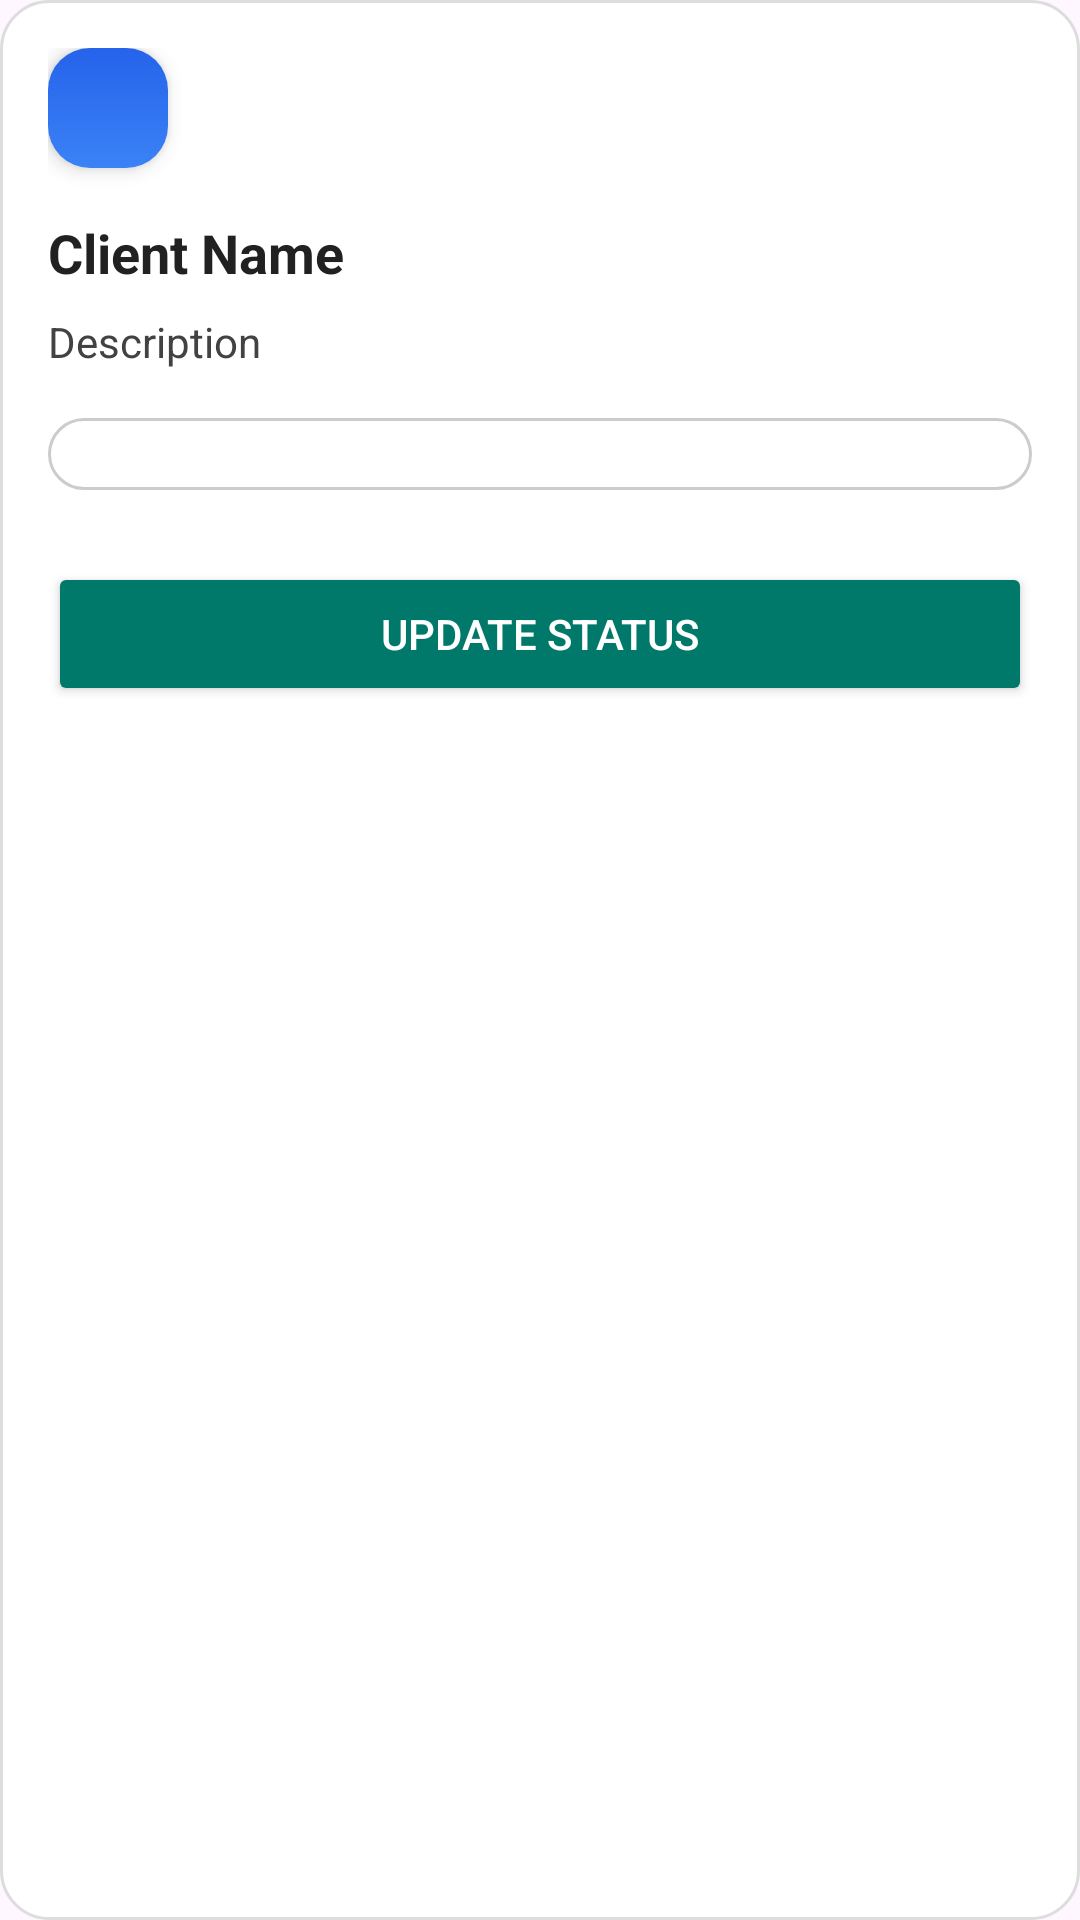

Reconstruct the res/layout file that produces this screen, plus the resources it refers to.
<!-- AndroidManifest.xml: application theme Theme.BCSApp -->
<!-- res/layout/fragment_contractor_update_status.xml -->
<LinearLayout xmlns:android="http://schemas.android.com/apk/res/android"
    android:orientation="vertical"
    android:padding="16dp"
    android:layout_width="match_parent"
    android:layout_height="wrap_content"
    android:background="@drawable/bg_popup">


    
    <ImageButton
        android:id="@+id/btnBack"
        android:layout_width="40dp"
        android:layout_height="40dp"
        android:background="@drawable/form_button_bg"
        android:padding="8dp"
        android:src="@drawable/ic_arrow_back"
        android:contentDescription="Back"
        android:elevation="4dp"
        android:layout_marginBottom="16dp" />

    
    <TextView
        android:id="@+id/tvClientName"
        android:layout_width="match_parent"
        android:layout_height="wrap_content"
        android:text="Client Name"
        android:textStyle="bold"
        android:textSize="18sp"
        android:textColor="#212121"
        android:paddingBottom="8dp"/>

    
    <TextView
        android:id="@+id/tvDescription"
        android:layout_width="match_parent"
        android:layout_height="wrap_content"
        android:text="Description"
        android:textColor="#424242"
        android:paddingBottom="16dp"/>

    
    <Spinner
        android:id="@+id/spinnerStatus"
        android:layout_width="match_parent"
        android:layout_height="wrap_content"
        android:background="@drawable/bg_rounded_spinner"
        android:padding="12dp"
        android:layout_marginBottom="24dp"/>

    
    <Button
        android:id="@+id/btnUpdateStatus"
        android:layout_width="match_parent"
        android:layout_height="wrap_content"
        android:text="Update Status"
        android:backgroundTint="#00796B"
        android:textColor="#FFFFFF"
        android:padding="12dp"
        android:layout_marginBottom="16dp"
        android:elevation="4dp"/>
</LinearLayout>
<!-- resources referenced by this layout -->
<resources>
  <!-- drawable bg_popup (drawable) -->
  <shape xmlns:android="http://schemas.android.com/apk/res/android"
      android:shape="rectangle">
      <solid android:color="#FFFFFF"/>
      <corners android:radius="16dp"/>
      <padding android:left="16dp" android:top="16dp" android:right="16dp" android:bottom="16dp"/>
      <stroke android:width="1dp" android:color="#DDDDDD"/>
  </shape>
  <!-- drawable bg_rounded_spinner (drawable) -->
  <?xml version="1.0" encoding="utf-8"?>
  <shape xmlns:android="http://schemas.android.com/apk/res/android">
      <solid android:color="@android:color/white"/>
      <corners android:radius="12dp"/>
      <stroke android:width="1dp" android:color="#CCCCCC"/>
  </shape>
  <!-- drawable form_button_bg (drawable) -->
  <shape xmlns:android="http://schemas.android.com/apk/res/android">
      <gradient
          android:startColor="#3B82F6"
          android:endColor="#2563EB"
          android:angle="90" />
      <corners android:radius="14dp" />
  </shape>
  <style name="Theme.BCSApp" parent="Base.Theme.BCSApp" />
  <style name="Base.Theme.BCSApp" parent="Theme.Material3.DayNight.NoActionBar">
          
          
      </style>
</resources>
